Photos from the image-classification dataset "dataset" in the GitHub repository MuhamadAlee/TensorflowJS_CNN. Its 3 classes are: formal shirt, pents, t-shirt.

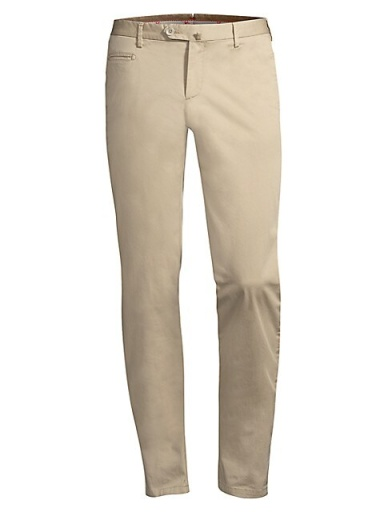
Label: pents

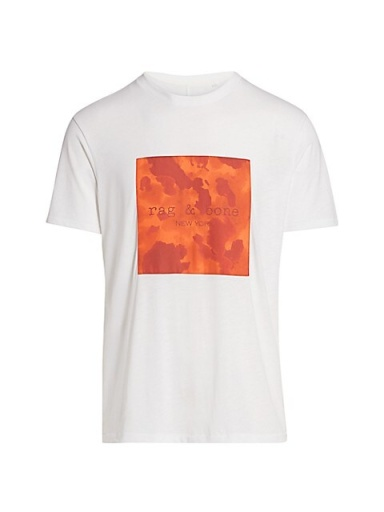
Label: t-shirt

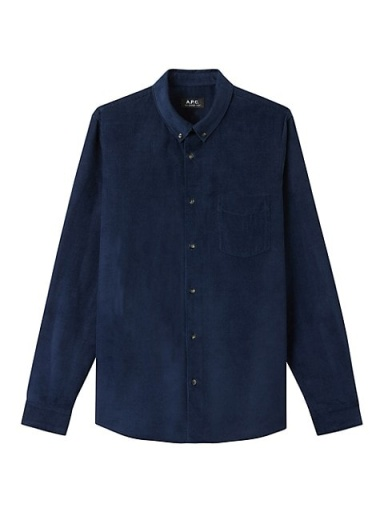
Label: formal shirt

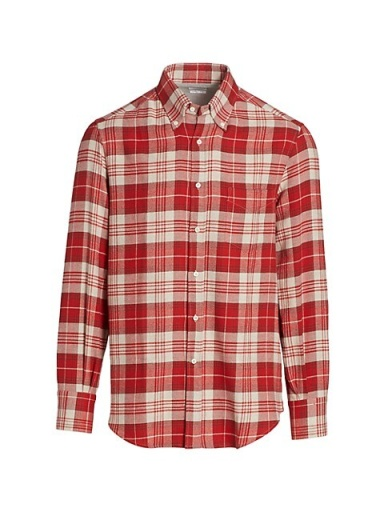
Label: formal shirt

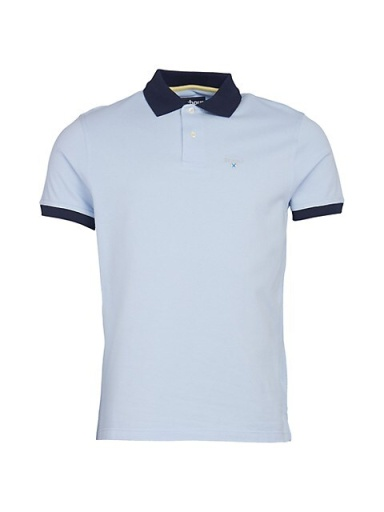
Label: t-shirt

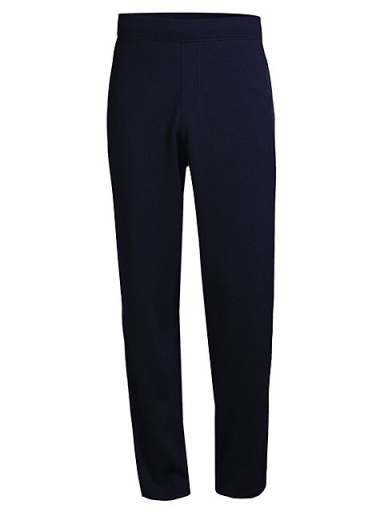
Label: pents
